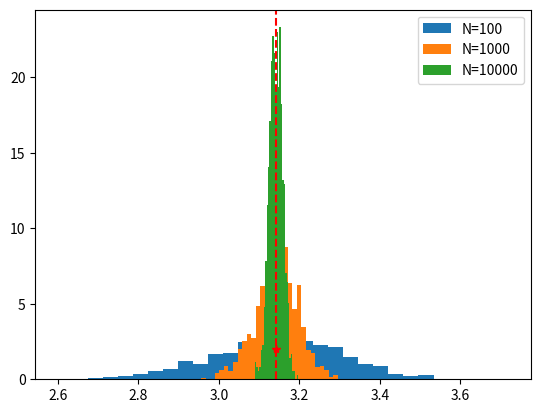

Write the Python code that produced this figure.
import numpy as np
import matplotlib.pyplot as plt
import random

# Returns value of pi using a hit and miss with N samples scheme for the unit circle
def mypi(N):
  accepted = 0

  for _ in range(N):
    x = random.uniform(-1, 1)
    y = random.uniform(-1, 1)

    if ((x**2 + y**2) <= 1):
      accepted += 1

  return (4 * accepted) / (accepted + (N - accepted))

# Returns value of pi using a hit and miss with N samples scheme for the unit sphere
def mypi_sphere(N):
  accepted = 0

  for _ in range(N):
    x = random.uniform(-1, 1)
    y = random.uniform(-1, 1)
    z = random.uniform(-1, 1)

    if ((x**2 + y**2 + z**2) <= 1):
      accepted += 1

  return (6 * accepted) / (accepted + (N - accepted))

# Plots an histogram for different Ns for 1000 experiments
def pi_hist():
  Ns = [10**2, 10**3, 10**4]

  for N in Ns:
    pi_array = np.array([mypi(N) for _ in range(1000)])
    print("N={} pi_mean={}".format(N, pi_array.mean()))
    plt.hist(pi_array, density=True, bins=30, label="N={}".format(N))

  plt.axvline(np.pi, color='r', linestyle='--')
  plt.plot(np.pi, 2 , 'r*')
  plt.legend()
  plt.show()

pi_hist()